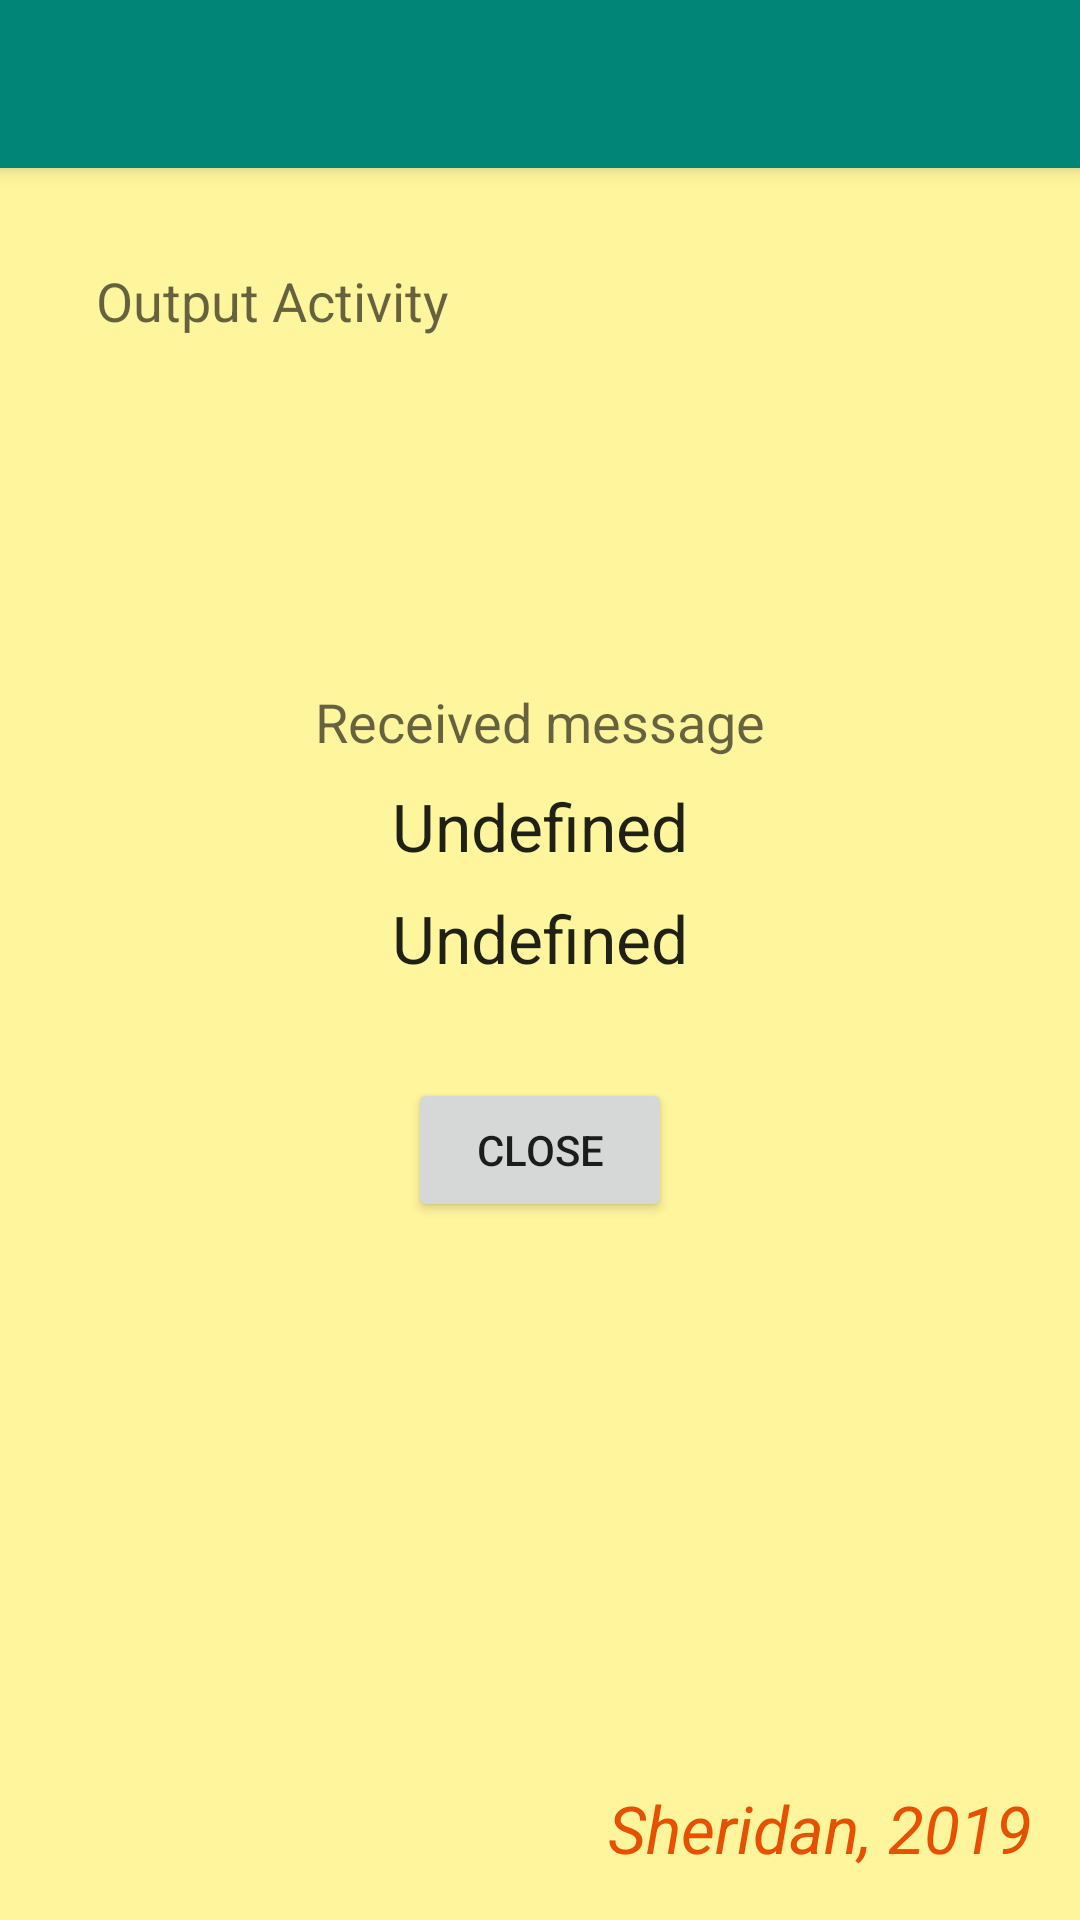

Android layout source for this screen:
<!-- AndroidManifest.xml: activity theme AppTheme.NoActionBar -->
<!-- res/layout/activity_output.xml -->
<?xml version="1.0" encoding="utf-8"?>
<androidx.coordinatorlayout.widget.CoordinatorLayout xmlns:android="http://schemas.android.com/apk/res/android"
    xmlns:app="http://schemas.android.com/apk/res-auto"
    xmlns:tools="http://schemas.android.com/tools"
    android:layout_width="match_parent"
    android:layout_height="match_parent"
    tools:context=".OutputActivity">

    <com.google.android.material.appbar.AppBarLayout
        android:layout_width="match_parent"
        android:layout_height="wrap_content"
        android:theme="@style/AppTheme.AppBarOverlay">

        <androidx.appcompat.widget.Toolbar
            android:id="@+id/toolbar"
            android:layout_width="match_parent"
            android:layout_height="?attr/actionBarSize"
            android:background="?attr/colorPrimary"
            app:popupTheme="@style/AppTheme.PopupOverlay" />

    </com.google.android.material.appbar.AppBarLayout>

    <include layout="@layout/content_output" />

    <TextView
        android:id="@+id/sheridan"
        android:text="@string/sheridan"
        style="@style/sheridan_label" />

</androidx.coordinatorlayout.widget.CoordinatorLayout>
<!-- res/layout/content_output.xml (included above) -->
<?xml version="1.0" encoding="utf-8"?>
<LinearLayout xmlns:android="http://schemas.android.com/apk/res/android"
    xmlns:app="http://schemas.android.com/apk/res-auto"
    xmlns:tools="http://schemas.android.com/tools"
    app:layout_behavior="@string/appbar_scrolling_view_behavior"
    android:layout_width="match_parent"
    android:layout_height="match_parent"
    android:theme="@style/OutputTheme"
    android:gravity="center_horizontal"
    android:orientation="vertical"
    tools:context=".OutputActivity">

    <TextView
        android:id="@+id/output_activity_label"
        style="@style/activity_label"
        android:text="@string/output_activity" />

    <Space
        android:layout_width="match_parent"
        android:layout_height="0dp"
        android:layout_weight="1" />

    <TextView
        android:id="@+id/message_label"
        android:layout_width="wrap_content"
        android:layout_height="wrap_content"
        android:text="@string/message_label"
        android:textAppearance="@style/TextAppearance.AppCompat.Medium" />

    <TextView
        android:id="@+id/is_urgent_output"
        android:layout_width="wrap_content"
        android:layout_height="wrap_content"
        android:layout_marginTop="@dimen/gap0"
        android:text="@string/undefined"
        android:textAppearance="@style/TextAppearance.AppCompat.Large" />

    <TextView
        android:id="@+id/message_text"
        android:layout_width="wrap_content"
        android:layout_height="wrap_content"
        android:layout_marginTop="@dimen/gap0"
        android:text="@string/undefined"
        android:textAppearance="@style/TextAppearance.AppCompat.Large" />

    <Button
        android:id="@+id/close_button"
        android:layout_width="wrap_content"
        android:layout_height="wrap_content"
        android:layout_marginTop="@dimen/gap2"
        android:text="@string/close" />

    <Space
        android:layout_width="match_parent"
        android:layout_height="0dp"
        android:layout_weight="2" />

</LinearLayout>
<!-- resources referenced by this layout -->
<resources>
  <dimen name="gap0">8dp</dimen>
  <dimen name="gap2">32dp</dimen>
  <string name="close">Close</string>
  <string name="message_label">Received message</string>
  <string name="output_activity">Output Activity</string>
  <string name="sheridan">Sheridan, 2019</string>
  <string name="undefined">Undefined</string>
  <style name="AppTheme.AppBarOverlay" parent="ThemeOverlay.AppCompat.Dark.ActionBar" />
  <style name="AppTheme.PopupOverlay" parent="ThemeOverlay.AppCompat.Light" />
  <style name="OutputTheme" parent="AppTheme">
          <item name="android:background">@color/Yellow200</item>
      </style>
  <style name="activity_label">
          <item name="android:layout_width">wrap_content</item>
          <item name="android:layout_height">wrap_content</item>
          <item name="android:layout_gravity">start</item>
          <item name="android:layout_marginStart">@dimen/gap2</item>
          <item name="android:layout_marginTop">@dimen/gap2</item>
          <item name="android:textAppearance">@style/TextAppearance.AppCompat.Medium</item>
      </style>
  <style name="sheridan_label">
          <item name="android:layout_width">wrap_content</item>
          <item name="android:layout_height">wrap_content</item>
          <item name="android:layout_gravity">bottom|end</item>
          <item name="android:layout_marginEnd">@dimen/gap1</item>
          <item name="android:layout_marginBottom">@dimen/gap1</item>
          <item name="android:fontFamily">sans-serif</item>
          <item name="android:textAllCaps">false</item>
          <item name="android:textAppearance">@style/TextAppearance.AppCompat.Large</item>
          <item name="android:textColor">@color/Orange500</item>
          <item name="android:textStyle">italic</item>
      </style>
  <style name="AppTheme.NoActionBar">
          <item name="windowActionBar">false</item>
          <item name="windowNoTitle">true</item>
      </style>
  <style name="AppTheme" parent="Theme.AppCompat.Light.DarkActionBar">
          
          <item name="colorPrimary">@color/colorPrimary</item>
          <item name="colorPrimaryDark">@color/colorPrimaryDark</item>
          <item name="colorAccent">@color/colorAccent</item>
      </style>
  <color name="Yellow200">#FFF59D</color>
  <dimen name="gap1">16dp</dimen>
  <color name="Orange500">#E65100</color>
  <color name="colorPrimary">#008577</color>
  <color name="colorPrimaryDark">#00574B</color>
  <color name="colorAccent">#D81B60</color>
</resources>
